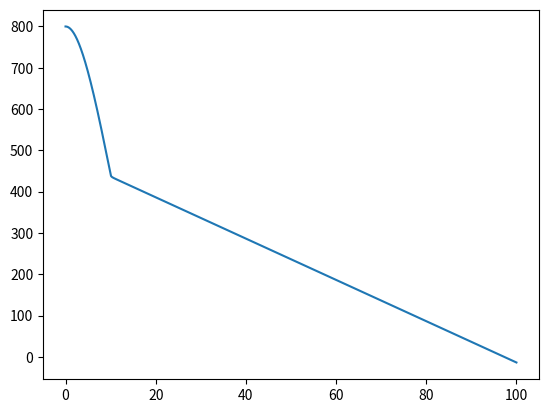

The script that saved this image:
# Terminal velocity of the parachutist with open and closed parachute
# Euler Method: f(Ndx + dx) = f(Ndx) + f'(Ndx)dx


import numpy as np
import matplotlib.pyplot as plt

# Constants
GRAVITY_MS2 = 9.8
HEIGHT_M = 800
TERMINAL_VELOCITY_OPEN_PARACHUTE_MS = 5
TERMINAL_VELOCITY_CLOSED_PARACHUTE_MS = 60
AIR_DENSITY_KG_PER_M3 = 1.225

# Time
TIME_STEP = 0.001
TIME_START, TIME_END = (0, 100)
TIME = np.arange(TIME_START, TIME_END, TIME_STEP)
N = TIME.size


def time2index(time):
    return int(time / TIME_STEP)


def index2time(index):
    return index * TIME_STEP


def get_closest_index(array, value):
    return np.where(np.abs(array - value) == np.abs(array - value).min())[0]


def get_position_velocity_acceleration_arrays():
    # Arrays
    array_position = np.zeros(N)
    array_velocity = np.zeros(N)
    array_acceleration = np.zeros(N)

    # Initial conditions
    array_position[0] = HEIGHT_M
    array_velocity[0] = 0
    array_acceleration[0] = -GRAVITY_MS2

    # Euler method
    for i in range(1, N):
        abs_velocity = abs(array_velocity[i - 1])
        d = GRAVITY_MS2 / np.power(TERMINAL_VELOCITY_CLOSED_PARACHUTE_MS, 2)
        array_velocity[i] = (
            array_velocity[i - 1] + array_acceleration[i - 1] * TIME_STEP
        )
        array_position[i] = array_position[i - 1] + array_velocity[i - 1] * TIME_STEP
        array_acceleration[i] = -GRAVITY_MS2 - (
            d * array_velocity[i - 1] * abs_velocity
        )
    return array_position, array_velocity, array_acceleration


def get_position_velocity_acceleration_arrays_open_parachute():
    # Arrays
    array_position = np.zeros(N)
    array_velocity = np.zeros(N)
    array_acceleration = np.zeros(N)

    # Initial conditions
    array_position[0] = HEIGHT_M
    array_velocity[0] = 0
    array_acceleration[0] = -GRAVITY_MS2

    # Euler method
    for i in range(1, N):
        abs_velocity = abs(array_velocity[i - 1])
        terminal_velocity = (
            TERMINAL_VELOCITY_OPEN_PARACHUTE_MS
            if TIME[i] > 10
            else TERMINAL_VELOCITY_CLOSED_PARACHUTE_MS
        )
        d = GRAVITY_MS2 / np.power(terminal_velocity, 2)
        array_velocity[i] = (
            array_velocity[i - 1] + array_acceleration[i - 1] * TIME_STEP
        )
        array_position[i] = array_position[i - 1] + array_velocity[i] * TIME_STEP
        array_acceleration[i] = -GRAVITY_MS2 - (
            d * array_velocity[i - 1] * abs_velocity
        )
    return array_position, array_velocity, array_acceleration


def main():
    (
        position_closed,
        velocity_closed,
        acceleration,
    ) = get_position_velocity_acceleration_arrays()

    # Find the moment the parachutist got to the ground
    time_closed = index2time(get_closest_index(position_closed, 0)[0])
    print("Time:", time_closed)
    print("Velocity:", velocity_closed[time2index(time_closed)])

    (
        position_open,
        velocity_open,
        acceleration,
    ) = get_position_velocity_acceleration_arrays_open_parachute()

    time_open = index2time(get_closest_index(position_open, 0)[0])
    print("Time:", time_open)
    print("Velocity:", velocity_open[time2index(time_open)])

    # plt.plot(TIME, position_closed)
    plt.plot(TIME, position_open)
    plt.show()


if __name__ == "__main__":
    main()
